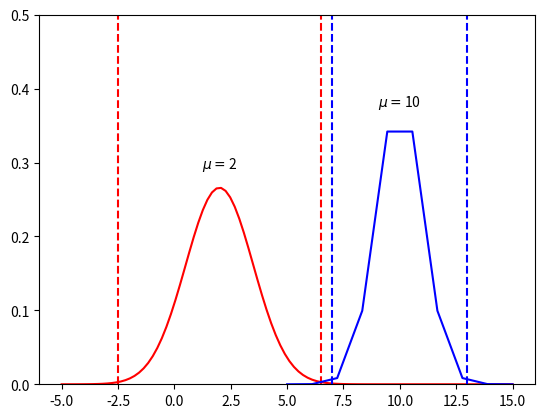

Write the Python code that produced this figure. (Note: this script raises an exception after producing the figure.)


# modified gaussian function
import numpy as np
import matplotlib.pyplot as plt

def gaussian(x, mu, sigma):

    # parts of equation broken out for improved readability (not required)
    scale_factor = 1 / (sigma * np.sqrt(2 * np.pi))
    exponent = -0.5 * (x - mu)**2 / sigma**2

    # complete the equation, using the pieces defined above, and return result
    return scale_factor * np.exp(exponent)


# part 1
fig, ax = plt.subplots()
ax.set_ylim((0, 0.5))


# part 2
x1 = np.linspace(-5, 15, 100)
mu1 = 2
sigma1 = 1.5

# calculate the resulting function, given the values that we've defined
y1 = gaussian(x1, mu1, sigma1)
ax.plot(x1, y1, c='red')

# add the vertical lines and text
ax.axvline(mu1-3*sigma1, ls='--', c='red')
ax.axvline(mu1+3*sigma1, ls='--', c='red')

ax.text(mu1, y1.max()*1.1, f'$\mu=${mu1}', ha='center')


# part 3
x2 = np.linspace(5, 15, 10)
mu2 = 10
sigma2 = 1

# calculate the resulting function, given the values that we've defined
y2 = gaussian(x2, mu2, sigma2)
ax.plot(x2, y2, c='blue')

# add the vertical lines and text
ax.axvline(mu2-3*sigma2, ls='--', c='blue')
ax.axvline(mu2+3*sigma2, ls='--', c='blue')

ax.text(mu2, y2.max()*1.1, f'$\mu=${mu2}', ha='center')


# part 4
plt.savefig('../../output/problem3-2.pdf')


x = np.arange(50)
y = np.random.random(50)*10

# create arrays with only the large values
y_lim = 9

large_x = x[y > y_lim]
large_y = y[y > y_lim]


# STYLE=default
plt.style.use('default')

fig, ax = plt.subplots()
ax.scatter(x, y, marker='x')
ax.plot(x, y, ls=':')
ax.axhline(y_lim)
ax.scatter(large_x, large_y, marker='o')


plt.savefig('../../output/problem3-3-default.png', dpi=300)


# STYLE=ggplot
plt.style.use('ggplot')

fig, ax = plt.subplots()
ax.scatter(x, y, marker='x')
ax.plot(x, y, ls=':')
ax.axhline(y_lim)
ax.scatter(large_x, large_y, marker='o')

plt.savefig('../../output/problem3-3-ggplot.png', dpi=300)


# STYLE=seaborn
plt.style.use('seaborn')

fig, ax = plt.subplots()
ax.scatter(x, y, marker='x')
ax.plot(x, y, ls=':')
ax.axhline(y_lim)
ax.scatter(large_x, large_y, marker='o')

plt.savefig('../../output/problem3-3-seaborn.png', dpi=300)